Photos from the image-classification dataset "OneboardShapeDataset" in the GitHub repository timonharz/OneboardShapeDataset. Its 6 classes are: ellipse, line, parallelogram, pentagon, rectangle, trapezoid.

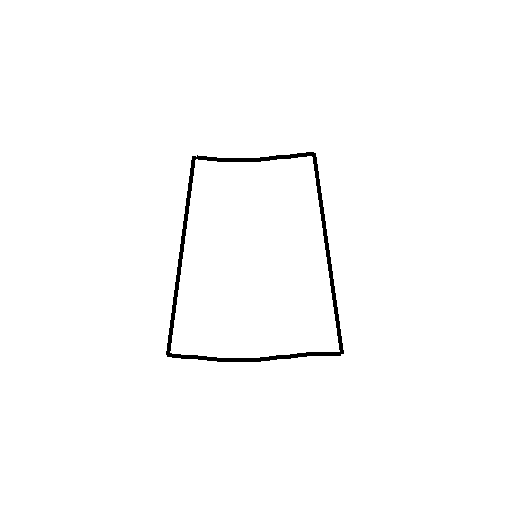
Label: trapezoid

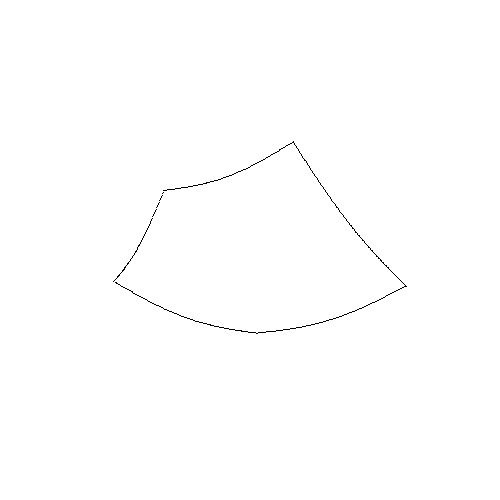
Label: pentagon

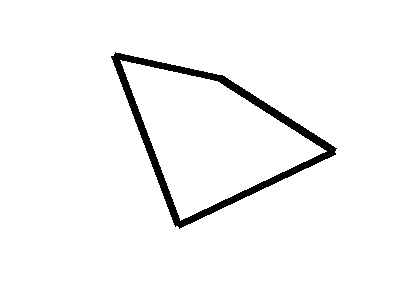
Label: parallelogram

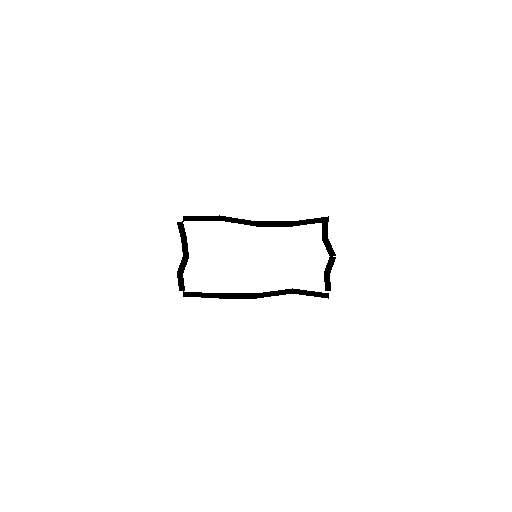
Label: rectangle

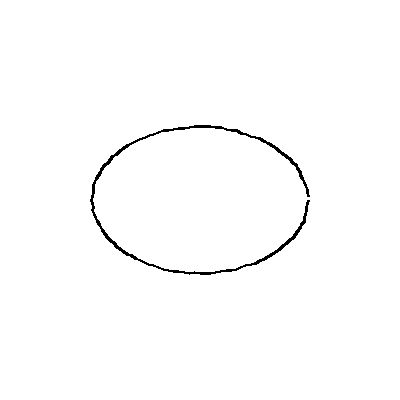
Label: ellipse

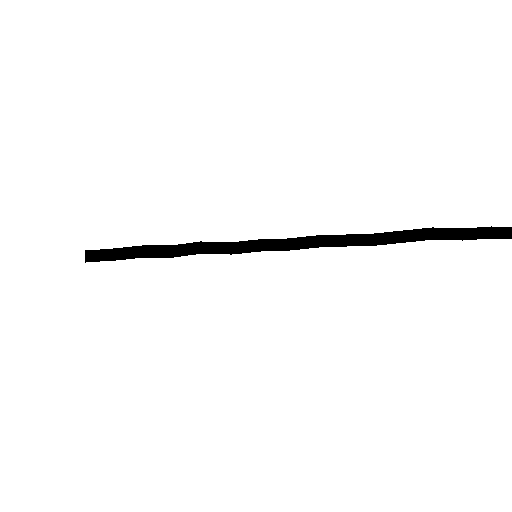
Label: line
